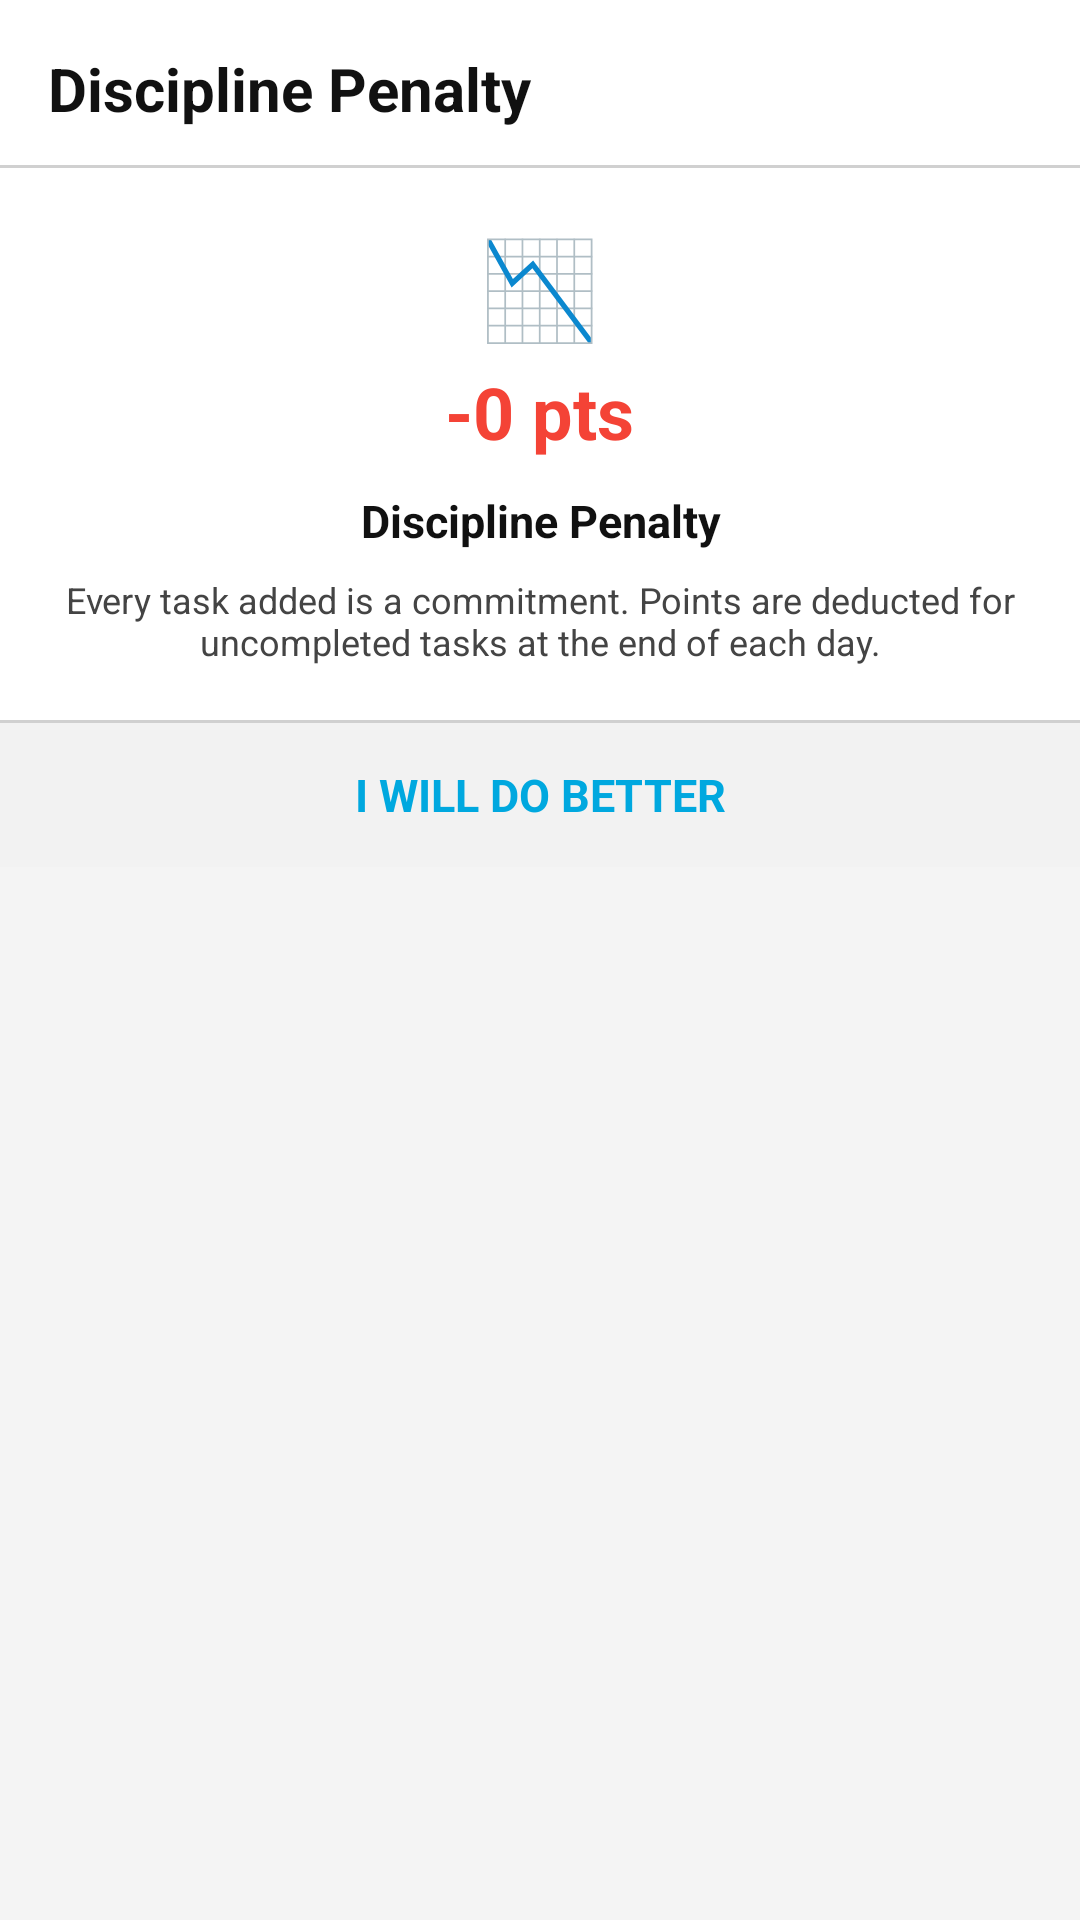

Reconstruct the res/layout file that produces this screen, plus the resources it refers to.
<!-- AndroidManifest.xml: application theme Theme.BuJo -->
<!-- res/layout/dialog_audit.xml -->
<?xml version="1.0" encoding="utf-8"?>
<LinearLayout xmlns:android="http://schemas.android.com/apk/res/android"
    android:id="@+id/dialog_root"
    android:layout_width="match_parent"
    android:layout_height="wrap_content"
    android:orientation="vertical"
    android:background="@drawable/shape_bb10_confirm_card"
    android:clickable="true"
    android:focusable="true">

    <LinearLayout
        android:layout_width="match_parent"
        android:layout_height="wrap_content"
        android:orientation="vertical"
        android:paddingStart="16dp"
        android:paddingTop="16dp"
        android:paddingEnd="16dp"
        android:paddingBottom="12dp"
        android:background="@color/surface">

        <TextView
            android:layout_width="match_parent"
            android:layout_height="wrap_content"
            android:text="@string/ui_discipline_penalty_a31ece"
            android:textColor="@color/bujo_text"
            android:textSize="20sp"
            android:textStyle="bold" />
    </LinearLayout>

    <View
        android:layout_width="match_parent"
        android:layout_height="1dp"
        android:background="@color/bujo_divider" />

    <LinearLayout
        android:layout_width="match_parent"
        android:layout_height="wrap_content"
        android:orientation="vertical"
        android:gravity="center_horizontal"
        android:paddingStart="16dp"
        android:paddingTop="18dp"
        android:paddingEnd="16dp"
        android:paddingBottom="18dp"
        android:background="@color/surface">

        <TextView
            android:layout_width="wrap_content"
            android:layout_height="wrap_content"
            android:text="@string/ui_symbol_9b0a15"
            android:textColor="@color/literal_f44336"
            android:textSize="32sp" />

        <TextView
            android:id="@+id/audit_penalty_text"
            android:layout_width="wrap_content"
            android:layout_height="wrap_content"
            android:layout_marginTop="4dp"
            android:text="@string/ui_0_pts_d8f144"
            android:textColor="@color/literal_f44336"
            android:textSize="24sp"
            android:textStyle="bold" />

        <TextView
            android:id="@+id/audit_reason_text"
            android:layout_width="match_parent"
            android:layout_height="wrap_content"
            android:layout_marginTop="10dp"
            android:gravity="center"
            android:text="@string/ui_discipline_penalty_a31ece"
            android:textColor="@color/bujo_text"
            android:textSize="15sp"
            android:textStyle="bold" />

        <TextView
            android:layout_width="match_parent"
            android:layout_height="wrap_content"
            android:layout_marginTop="8dp"
            android:gravity="center"
            android:text="@string/ui_every_task_added_is_a_commitment_points_are_dedu_8e1f6e"
            android:textColor="@color/bujo_text_secondary"
            android:textSize="12sp" />
    </LinearLayout>

    <View
        android:layout_width="match_parent"
        android:layout_height="1dp"
        android:background="@color/bujo_divider" />

    <TextView
        android:id="@+id/btn_audit_ok"
        android:layout_width="match_parent"
        android:layout_height="48dp"
        android:gravity="center"
        android:text="@string/ui_i_will_do_better_8a29d9"
        android:textAllCaps="true"
        android:textColor="@color/bb10_blue"
        android:textSize="15sp"
        android:textStyle="bold"
        android:clickable="true"
        android:focusable="true"
        android:background="@color/bb10_dialog_footer" />

</LinearLayout>
<!-- resources referenced by this layout -->
<resources>
  <color name="bb10_blue">#00a8df</color>
  <color name="bb10_dialog_footer">#F2F2F2</color>
  <color name="bujo_divider">#D0D0D0</color>
  <color name="bujo_text">#111111</color>
  <color name="bujo_text_secondary">#444444</color>
  <color name="literal_f44336">#F44336</color>
  <color name="surface">#FFFFFF</color>
  <string name="ui_0_pts_d8f144" formatted="false">-0 pts</string>
  <string name="ui_discipline_penalty_a31ece" formatted="false">Discipline Penalty</string>
  <string name="ui_every_task_added_is_a_commitment_points_are_dedu_8e1f6e" formatted="false">Every task added is a commitment. Points are deducted for uncompleted tasks at the end of each day.</string>
  <string name="ui_i_will_do_better_8a29d9" formatted="false">I will do better</string>
  <string name="ui_symbol_9b0a15" formatted="false">📉</string>
  <style name="Theme.BuJo" parent="Theme.AppCompat.DayNight.NoActionBar">
          <item name="colorPrimary">@color/black</item>
          <item name="colorPrimaryDark">@color/black</item>
          <item name="colorAccent">@color/black</item>
  
          
          <item name="android:windowBackground">@color/bujo_background</item>
      </style>
  <color name="black">#FF000000</color>
  <color name="bujo_background">#F4F4F4</color>
</resources>
